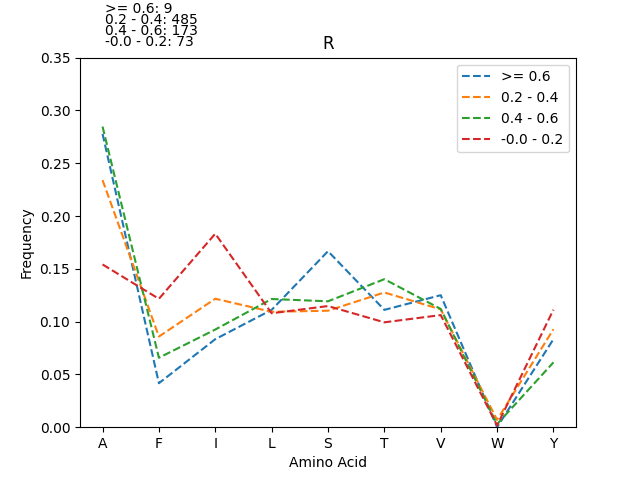

The data file committed next to this chart (first rows):
, 0.4 - 0.6_freq, 0.4 - 0.6_count, 0.2 - 0.4_freq, 0.2 - 0.4_count, -0.0 - 0.2_freq, -0.0 - 0.2_count, >= 0.6_freq, >= 0.6_count
A, 0.2847, 394, 0.234, 908, 0.1541, 90, 0.2778, 20
T, 0.1402, 194, 0.1276, 495, 0.09932, 58, 0.1111, 8
L, 0.1214, 168, 0.1093, 424, 0.1079, 63, 0.1111, 8
S, 0.1192, 165, 0.1103, 428, 0.1147, 67, 0.1667, 12
V, 0.112, 155, 0.1116, 433, 0.1062, 62, 0.125, 9
I, 0.09249, 128, 0.1216, 472, 0.1832, 107, 0.08333, 6
F, 0.06575, 91, 0.08582, 333, 0.1216, 71, 0.04167, 3
Y, 0.06142, 85, 0.09278, 360, 0.1113, 65, 0.08333, 6
W, 0.00289, 4, 0.006959, 27, 0.001712, 1, 0.0, 0
